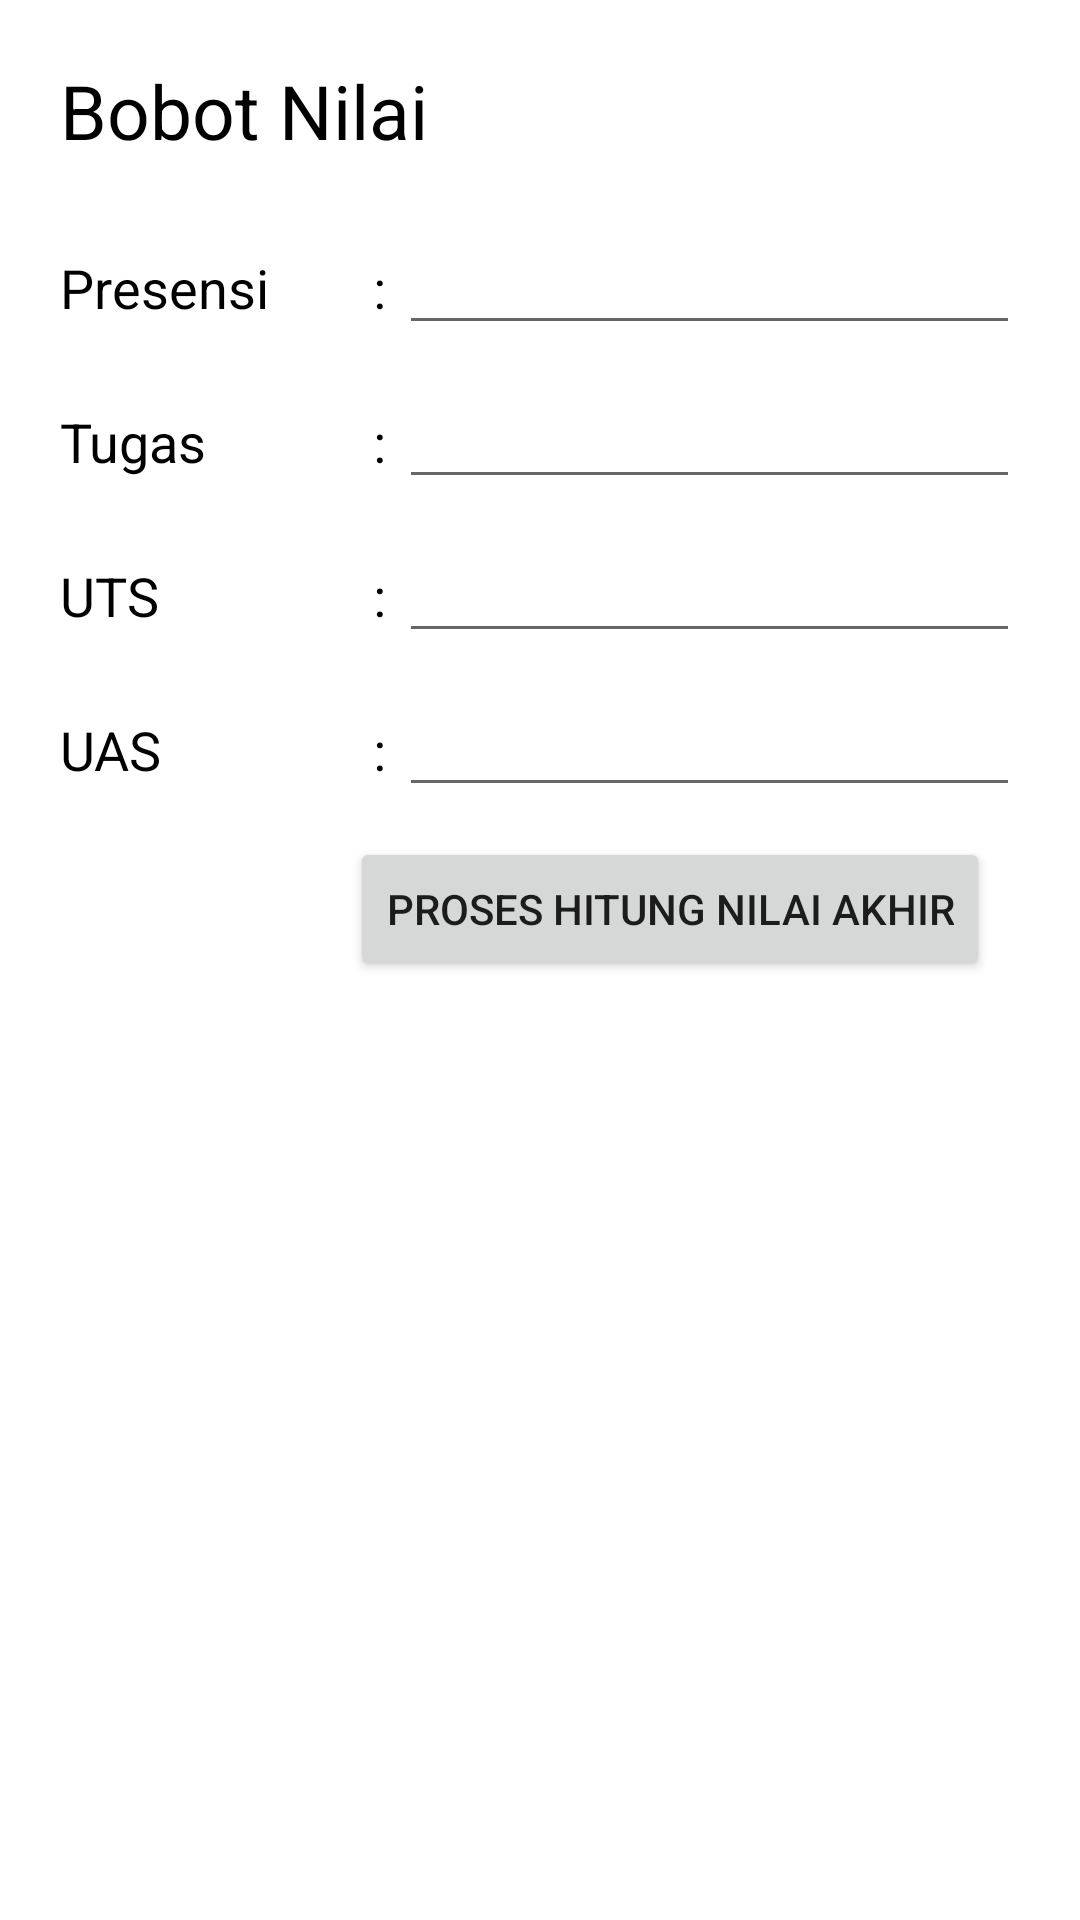

Android layout source for this screen:
<!-- AndroidManifest.xml: application theme Theme.MyNilai_ramabayu -->
<!-- res/layout/activity_bobotmhs.xml -->
<?xml version="1.0" encoding="utf-8"?>
<RelativeLayout xmlns:android="http://schemas.android.com/apk/res/android"
    xmlns:app="http://schemas.android.com/apk/res-auto"
    xmlns:tools="http://schemas.android.com/tools"
    android:layout_width="match_parent"
    android:layout_height="match_parent"
    tools:context=".bobotmhs">

    <TextView
        android:id="@+id/tv"
        android:layout_width="wrap_content"
        android:layout_height="wrap_content"
        android:layout_marginStart="20dp"
        android:layout_marginTop="20dp"
        android:layout_marginEnd="20dp"
        android:layout_marginBottom="10dp"
        android:text="Bobot Nilai"
        android:textColor="@color/black"
        android:textSize="25dp" />

    <LinearLayout
        android:id="@+id/presensi"
        android:layout_width="match_parent"
        android:layout_height="wrap_content"
        android:layout_marginTop="10dp"
        android:layout_below="@+id/tv"
        android:orientation="horizontal"
        android:paddingLeft="20dp"
        android:paddingRight="20dp">
        <TextView
            android:layout_width="100dp"
            android:layout_height="wrap_content"
            android:text="Presensi"
            android:textColor="@color/black"
            android:textSize="18sp" />
        <TextView
            android:layout_width="wrap_content"
            android:layout_height="wrap_content"
            android:text=" : "
            android:textColor="@color/black"
            android:textSize="18sp" />
        <EditText
            android:id="@+id/etpresensi"
            android:layout_width="wrap_content"
            android:layout_height="wrap_content"
            android:ems="15"
            android:textColor="@color/black"
            android:textSize="18sp" />
    </LinearLayout>

    <LinearLayout
        android:id="@+id/tugas"
        android:layout_width="match_parent"
        android:layout_height="wrap_content"
        android:layout_below="@+id/presensi"
        android:layout_marginTop="10dp"
        android:orientation="horizontal"
        android:paddingLeft="20dp"
        android:paddingRight="20dp">

        <TextView
            android:layout_width="100dp"
            android:layout_height="wrap_content"
            android:text="Tugas"
            android:textColor="@color/black"
            android:textSize="18sp" />

        <TextView
            android:layout_width="wrap_content"
            android:layout_height="wrap_content"
            android:text=" : "
            android:textColor="@color/black"
            android:textSize="18sp" />
        <EditText
            android:id="@+id/ettugas"
            android:layout_width="wrap_content"
            android:layout_height="wrap_content"
            android:ems="15"
            android:textColor="@color/black"
            android:textSize="18sp" />

    </LinearLayout>

    <LinearLayout
        android:id="@+id/uts"
        android:layout_width="match_parent"
        android:layout_height="wrap_content"
        android:layout_marginTop="10dp"
        android:layout_below="@+id/tugas"
        android:orientation="horizontal"
        android:paddingLeft="20dp"
        android:paddingRight="20dp">
        <TextView
            android:layout_width="100dp"
            android:layout_height="wrap_content"
            android:text="UTS"
            android:textColor="@color/black"
            android:textSize="18sp" />
        <TextView
            android:layout_width="wrap_content"
            android:layout_height="wrap_content"
            android:text=" : "
            android:textColor="@color/black"
            android:textSize="18sp" />
        <EditText
            android:id="@+id/etuts"
            android:layout_width="wrap_content"
            android:layout_height="wrap_content"
            android:ems="15"
            android:textColor="@color/black"
            android:textSize="18sp" />

    </LinearLayout>

    <LinearLayout
        android:id="@+id/uas"
        android:layout_width="match_parent"
        android:layout_height="wrap_content"
        android:layout_marginTop="10dp"
        android:layout_below="@+id/uts"
        android:orientation="horizontal"
        android:paddingLeft="20dp"
        android:paddingRight="20dp">
        <TextView
            android:layout_width="100dp"
            android:layout_height="wrap_content"
            android:text="UAS"
            android:textColor="@color/black"
            android:textSize="18sp" />
        <TextView
            android:layout_width="wrap_content"
            android:layout_height="wrap_content"
            android:text=" : "
            android:textColor="@color/black"
            android:textSize="18sp" />
        <EditText
            android:id="@+id/etuas"
            android:layout_width="wrap_content"
            android:layout_height="wrap_content"
            android:ems="15"
            android:textColor="@color/black"
            android:textSize="18sp" />
    </LinearLayout>

    <Button
        android:id="@+id/Btnsubmit"
        android:layout_width="wrap_content"
        android:layout_height="wrap_content"
        android:layout_below="@+id/uas"
        android:layout_alignParentEnd="true"
        android:layout_marginTop="10dp"
        android:layout_marginEnd="30dp"
        android:text="Proses Hitung Nilai Akhir" />


</RelativeLayout>
<!-- resources referenced by this layout -->
<resources>
  <style name="Theme.MyNilai_ramabayu" parent="Theme.MaterialComponents.DayNight.DarkActionBar">
          
          <item name="colorPrimary">@color/purple_500</item>
          <item name="colorPrimaryVariant">@color/purple_700</item>
          <item name="colorOnPrimary">@color/white</item>
          
          <item name="colorSecondary">@color/teal_200</item>
          <item name="colorSecondaryVariant">@color/teal_700</item>
          <item name="colorOnSecondary">@color/black</item>
          
          <item name="android:statusBarColor" tools:targetApi="l">?attr/colorPrimaryVariant</item>
          
      </style>
  <!-- not gathered from this repository: default colours our renderer supplied (Android Studio template values) -->
  <color name="purple_500">#FF6200EE</color>
  <color name="purple_700">#FF3700B3</color>
  <color name="teal_200">#FF03DAC5</color>
  <color name="teal_700">#FF018786</color>
  <color name="black">#FF000000</color>
  <color name="white">#FFFFFFFF</color>
</resources>
